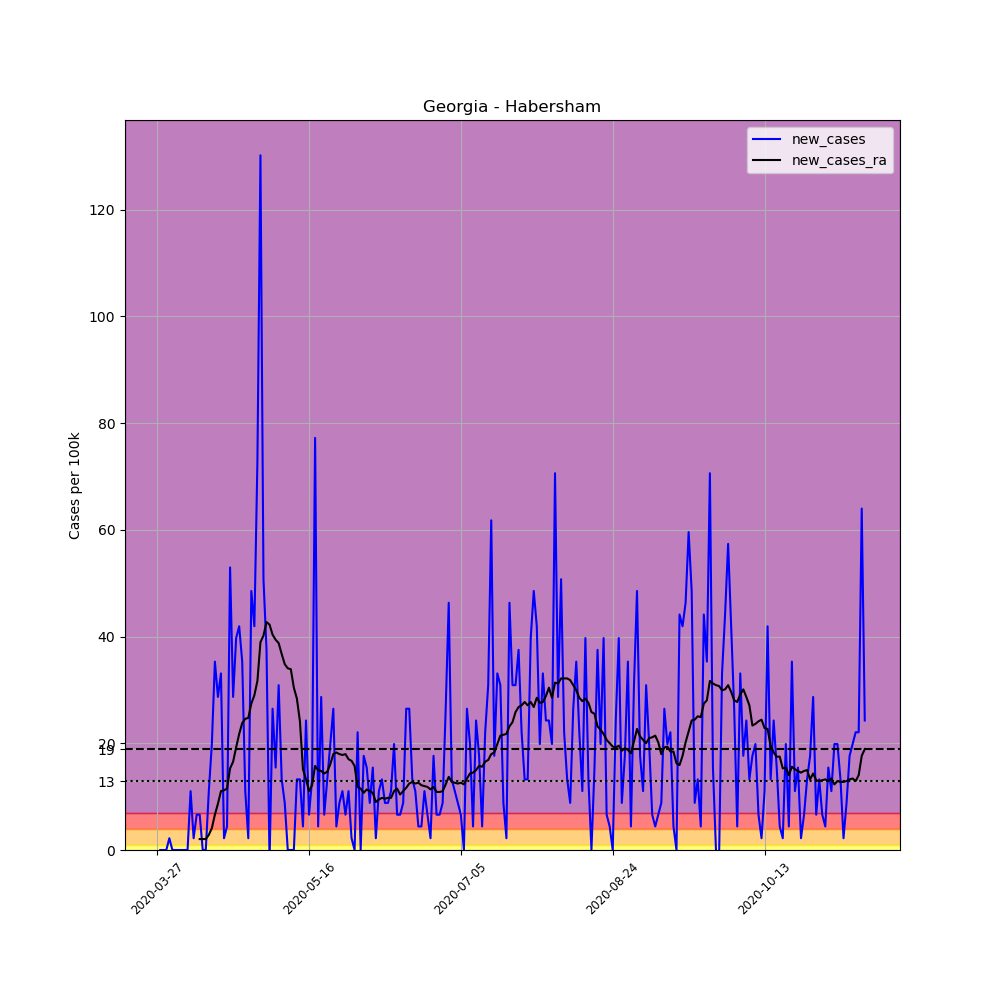

Values plotted in this chart, from the file beside it:
, date, county, state, fips, cases, deaths, COUNTY, STNAME, CTYNAME, POPESTIMATE2019, per_100k, new_cases, new_cases_ra
398944, 2020-03-27, Habersham, Georgia, 13137, 1, 0, 137, Georgia, Habersham, 45328, 2.206, , 
398945, 2020-03-28, Habersham, Georgia, 13137, 1, 0, 137, Georgia, Habersham, 45328, 2.206, 0.0, 
398946, 2020-03-29, Habersham, Georgia, 13137, 1, 0, 137, Georgia, Habersham, 45328, 2.206, 0.0, 
398947, 2020-03-30, Habersham, Georgia, 13137, 1, 0, 137, Georgia, Habersham, 45328, 2.206, 0.0, 
398948, 2020-03-31, Habersham, Georgia, 13137, 2, 0, 137, Georgia, Habersham, 45328, 4.412, 2.206, 
398949, 2020-04-01, Habersham, Georgia, 13137, 2, 0, 137, Georgia, Habersham, 45328, 4.412, 0.0, 
398950, 2020-04-02, Habersham, Georgia, 13137, 2, 0, 137, Georgia, Habersham, 45328, 4.412, 0.0, 
398951, 2020-04-03, Habersham, Georgia, 13137, 2, 0, 137, Georgia, Habersham, 45328, 4.412, 0.0, 
398952, 2020-04-04, Habersham, Georgia, 13137, 2, 0, 137, Georgia, Habersham, 45328, 4.412, 0.0, 
398953, 2020-04-05, Habersham, Georgia, 13137, 2, 0, 137, Georgia, Habersham, 45328, 4.412, 0.0, 
398954, 2020-04-06, Habersham, Georgia, 13137, 2, 0, 137, Georgia, Habersham, 45328, 4.412, 0.0, 
398955, 2020-04-07, Habersham, Georgia, 13137, 7, 0, 137, Georgia, Habersham, 45328, 15.44, 11.03, 
398956, 2020-04-08, Habersham, Georgia, 13137, 8, 0, 137, Georgia, Habersham, 45328, 17.65, 2.206, 
398957, 2020-04-09, Habersham, Georgia, 13137, 11, 0, 137, Georgia, Habersham, 45328, 24.27, 6.618, 
398958, 2020-04-10, Habersham, Georgia, 13137, 14, 1, 137, Georgia, Habersham, 45328, 30.89, 6.618, 2.049
398959, 2020-04-11, Habersham, Georgia, 13137, 14, 1, 137, Georgia, Habersham, 45328, 30.89, 0.0, 2.049
398960, 2020-04-12, Habersham, Georgia, 13137, 14, 1, 137, Georgia, Habersham, 45328, 30.89, 0.0, 2.049
398961, 2020-04-13, Habersham, Georgia, 13137, 19, 1, 137, Georgia, Habersham, 45328, 41.92, 11.03, 2.836
398962, 2020-04-14, Habersham, Georgia, 13137, 28, 1, 137, Georgia, Habersham, 45328, 61.77, 19.86, 4.097
398963, 2020-04-15, Habersham, Georgia, 13137, 44, 2, 137, Georgia, Habersham, 45328, 97.07, 35.3, 6.618
398964, 2020-04-16, Habersham, Georgia, 13137, 57, 2, 137, Georgia, Habersham, 45328, 125.8, 28.68, 8.667
398965, 2020-04-17, Habersham, Georgia, 13137, 72, 2, 137, Georgia, Habersham, 45328, 158.8, 33.09, 11.03
398966, 2020-04-18, Habersham, Georgia, 13137, 73, 2, 137, Georgia, Habersham, 45328, 161, 2.206, 11.19
398967, 2020-04-19, Habersham, Georgia, 13137, 75, 2, 137, Georgia, Habersham, 45328, 165.5, 4.412, 11.5
398968, 2020-04-20, Habersham, Georgia, 13137, 99, 3, 137, Georgia, Habersham, 45328, 218.4, 52.95, 15.29
398969, 2020-04-21, Habersham, Georgia, 13137, 112, 2, 137, Georgia, Habersham, 45328, 247.1, 28.68, 16.55
398970, 2020-04-22, Habersham, Georgia, 13137, 130, 3, 137, Georgia, Habersham, 45328, 286.8, 39.71, 19.22
398971, 2020-04-23, Habersham, Georgia, 13137, 149, 3, 137, Georgia, Habersham, 45328, 328.7, 41.92, 21.75
398972, 2020-04-24, Habersham, Georgia, 13137, 165, 3, 137, Georgia, Habersham, 45328, 364, 35.3, 23.79
398973, 2020-04-25, Habersham, Georgia, 13137, 170, 3, 137, Georgia, Habersham, 45328, 375, 11.03, 24.58
398974, 2020-04-26, Habersham, Georgia, 13137, 171, 3, 137, Georgia, Habersham, 45328, 377.3, 2.206, 24.74
398975, 2020-04-27, Habersham, Georgia, 13137, 193, 4, 137, Georgia, Habersham, 45328, 425.8, 48.54, 27.42
398976, 2020-04-28, Habersham, Georgia, 13137, 212, 7, 137, Georgia, Habersham, 45328, 467.7, 41.92, 29
398977, 2020-04-29, Habersham, Georgia, 13137, 245, 7, 137, Georgia, Habersham, 45328, 540.5, 72.8, 31.67
398978, 2020-04-30, Habersham, Georgia, 13137, 304, 8, 137, Georgia, Habersham, 45328, 670.7, 130.2, 38.92
398979, 2020-05-01, Habersham, Georgia, 13137, 327, 8, 137, Georgia, Habersham, 45328, 721.4, 50.74, 40.18
398980, 2020-05-02, Habersham, Georgia, 13137, 344, 8, 137, Georgia, Habersham, 45328, 758.9, 37.5, 42.7
398981, 2020-05-03, Habersham, Georgia, 13137, 343, 8, 137, Georgia, Habersham, 45328, 756.7, -2.206, 42.23
398982, 2020-05-04, Habersham, Georgia, 13137, 355, 9, 137, Georgia, Habersham, 45328, 783.2, 26.47, 40.34
398983, 2020-05-05, Habersham, Georgia, 13137, 362, 11, 137, Georgia, Habersham, 45328, 798.6, 15.44, 39.4
398984, 2020-05-06, Habersham, Georgia, 13137, 376, 12, 137, Georgia, Habersham, 45328, 829.5, 30.89, 38.77
398985, 2020-05-07, Habersham, Georgia, 13137, 382, 15, 137, Georgia, Habersham, 45328, 842.7, 13.24, 36.72
398986, 2020-05-08, Habersham, Georgia, 13137, 386, 16, 137, Georgia, Habersham, 45328, 851.6, 8.825, 34.83
398987, 2020-05-09, Habersham, Georgia, 13137, 386, 16, 137, Georgia, Habersham, 45328, 851.6, 0.0, 34.04
398988, 2020-05-10, Habersham, Georgia, 13137, 386, 16, 137, Georgia, Habersham, 45328, 851.6, 0.0, 33.88
398989, 2020-05-11, Habersham, Georgia, 13137, 386, 16, 137, Georgia, Habersham, 45328, 851.6, 0.0, 30.41
398990, 2020-05-12, Habersham, Georgia, 13137, 392, 15, 137, Georgia, Habersham, 45328, 864.8, 13.24, 28.36
398991, 2020-05-13, Habersham, Georgia, 13137, 398, 15, 137, Georgia, Habersham, 45328, 878, 13.24, 24.11
398992, 2020-05-14, Habersham, Georgia, 13137, 400, 15, 137, Georgia, Habersham, 45328, 882.5, 4.412, 15.13
398993, 2020-05-15, Habersham, Georgia, 13137, 411, 16, 137, Georgia, Habersham, 45328, 906.7, 24.27, 13.24
398994, 2020-05-16, Habersham, Georgia, 13137, 414, 16, 137, Georgia, Habersham, 45328, 913.3, 6.618, 11.03
398995, 2020-05-17, Habersham, Georgia, 13137, 420, 16, 137, Georgia, Habersham, 45328, 926.6, 13.24, 12.13
398996, 2020-05-18, Habersham, Georgia, 13137, 455, 15, 137, Georgia, Habersham, 45328, 1004, 77.21, 15.76
398997, 2020-05-19, Habersham, Georgia, 13137, 457, 14, 137, Georgia, Habersham, 45328, 1008, 4.412, 14.97
398998, 2020-05-20, Habersham, Georgia, 13137, 470, 14, 137, Georgia, Habersham, 45328, 1037, 28.68, 14.81
398999, 2020-05-21, Habersham, Georgia, 13137, 473, 18, 137, Georgia, Habersham, 45328, 1044, 6.618, 14.34
399000, 2020-05-22, Habersham, Georgia, 13137, 479, 18, 137, Georgia, Habersham, 45328, 1057, 13.24, 14.66
399001, 2020-05-23, Habersham, Georgia, 13137, 488, 19, 137, Georgia, Habersham, 45328, 1077, 19.86, 16.07
399002, 2020-05-24, Habersham, Georgia, 13137, 500, 19, 137, Georgia, Habersham, 45328, 1103, 26.47, 17.96
399003, 2020-05-25, Habersham, Georgia, 13137, 502, 19, 137, Georgia, Habersham, 45328, 1107, 4.412, 18.28
... 174 more rows
